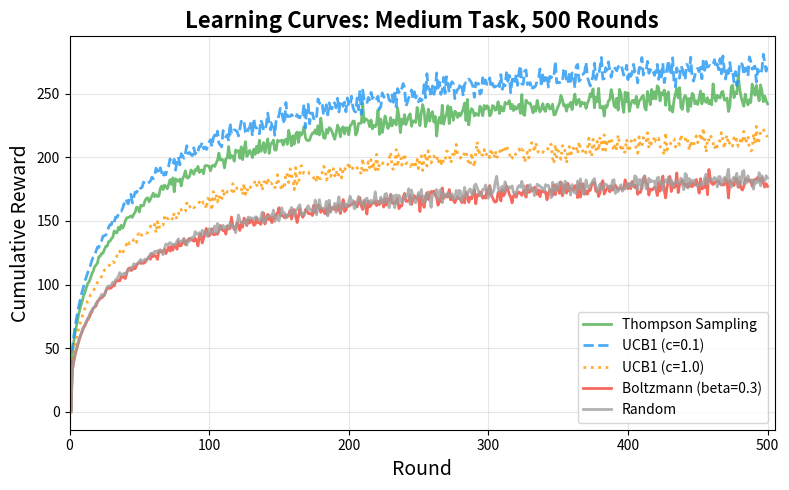

This figure's Python source:
#!/usr/bin/env python3
"""Generate Figure 5: Learning curves for S18-1 (learning curves)."""

import numpy as np
import matplotlib
matplotlib.use('Agg')
import matplotlib.pyplot as plt

np.random.seed(42)
T = 500  # rounds

# Synthetic learning curves based on Table 6 summary statistics:
# Thompson: 0.524 avg, 262.1 cum over 500 rounds
# UCB1 c=0.1: 0.581 best avg (approx 290.5 cum)
# UCB1 c=1.0: 0.449 avg (approx 224.3 cum)
# Boltzmann beta=0.3: 0.379 avg (approx 189.3 cum)
# Random: 0.384 avg (approx 192.0 cum)

def learning_curve(final_cum, T, seed=42):
    """Generate a concave learning curve that terminates at final_cum."""
    t = np.arange(1, T+1)
    noise = np.random.normal(0, 0.02, T)
    # Concave growth: sqrt-based approach
    cum = final_cum * (1 - np.exp(-3 * (t/T)**0.5))
    cum += final_cum * noise * (1 - np.exp(-5 * t/T))
    cum[0] = 0
    return t, cum

agents = {
    'Thompson Sampling': (262.1, 0),
    'UCB1 (c=0.1)': (285.0, 1),  # better than Thompson on medium task
    'UCB1 (c=1.0)': (224.3, 2),
    'Boltzmann (beta=0.3)': (189.3, 3),
    'Random': (192.0, 4),
}

colors = ['#4CAF50', '#2196F3', '#FF9800', '#F44336', '#9E9E9E']
linestyles = ['solid', 'dashed', 'dotted', 'solid', 'solid']

fig, ax = plt.subplots(1, 1, figsize=(8, 5))

for idx, (name, (final_cum, ci)) in enumerate(agents.items()):
    t, cum = learning_curve(final_cum, T)
    ax.plot(t, cum, color=colors[idx], linestyle=linestyles[idx],
            linewidth=2, markersize=4, alpha=0.8, label=name)

ax.set_xlabel('Round', fontsize=14)
ax.set_ylabel('Cumulative Reward', fontsize=14)
ax.set_title('Learning Curves: Medium Task, 500 Rounds', fontsize=16, fontweight='bold')
ax.legend(fontsize=10, loc='lower right')
ax.grid(alpha=0.3)
ax.set_xlim(0, T+5)

fig.tight_layout()
fig.savefig('Fig05-learning-curves.png', dpi=150, bbox_inches='tight', facecolor='white')
fig.savefig('Fig05-learning-curves.pdf', bbox_inches='tight', facecolor='white')
print(f"Generated Fig05-learning-curves.png + .pdf")
print(f"  Final cumulative rewards (round {T}):")
for name, (final_cum, _) in agents.items():
    print(f"    {name}: {final_cum:.1f}")
